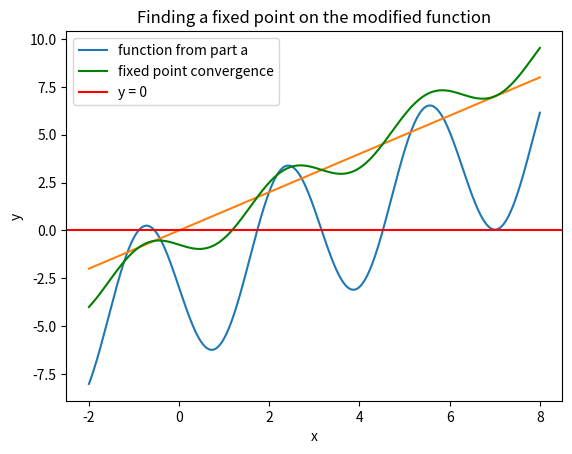

The script that saved this image:
# import libraries
import numpy as np
import matplotlib.pyplot as plt

def driver():

# use routines    
    f = lambda x: x**3 + x -4
    a = 1
    b = 4

    f2 = lambda x: -np.sin(2*x) + 5*x/4 -3/4

    tol = 1e-10

    # bisection driver 

    [astar,ier, count] = bisection(f,a,b,tol)
    print('the approximate root is',astar)
    print('the error message reads:',ier)
    print('f(astar) =', f(astar))
    print('It took', count, 'iterations to get to the approximation')

    # fixed point driver

    x0 = 0
    Nmax = 100
    [xstar,ier] = fixedpt(f2,x0,tol,Nmax)
    print('the approximate fixed point is:',xstar)
    print('f1(xstar):',f2(xstar))
    print('Error message reads:',ier)





# define routines

# used in questions 1, 2, and 3
# inputs were varied for each question, but code structure stayed the same
def bisection(f,a,b,tol):

    fa = f(a)
    fb = f(b)
    if (fa*fb>0):
       ier = 1
       astar = a
       return [astar, ier,0]

#   verify end points are not a root 
    if (fa == 0):
      astar = a
      ier =0
      return [astar, ier,0]

    if (fb ==0):
      astar = b
      ier = 0
      return [astar, ier,0]

    count = 0
    d = 0.5*(a+b)
    while (abs(d-a)> tol):
      fd = f(d)
      if (fd ==0):
        astar = d
        ier = 0
        return [astar, ier, count]
      if (fa*fd<0):
         b = d
      else: 
        a = d
        fa = fd
      d = 0.5*(a+b)
      count = count +1
#      print('abs(d-a) = ', abs(d-a))
      
    astar = d
    ier = 0
    return [astar, ier, count]

# used for question 5
def fixedpt(f,x0,tol,Nmax):


    count = 0
    while (count <Nmax):
       count = count +1
       x1 = f(x0)
       if (abs(x1-x0)/abs(x0) <tol):
          xstar = x1
          ier = 0
          return [xstar,ier]
       x0 = x1

    xstar = x1
    ier = 1
    return [xstar, ier]
    
driver()

# problem 5

# define functions      
x_vals = np.linspace(-2,8, 1000)

f_5 = lambda x: x - 4 * np.sin(2*x) - 3 

conv_limit = lambda x: -np.sin(2*x) +5/4*x - 3/4

# plot functions for parts a and b
plt.plot(x_vals, f_5(x_vals), label = "function from part a")
plt.plot(x_vals, x_vals)
plt.plot(x_vals, conv_limit(x_vals), color = "green", label = "fixed point convergence")
plt.axhline(y = 0, color = "red", label = "y = 0")
plt.xlabel('x')
plt.ylabel('y')
plt.title("Finding a fixed point on the modified function")
plt.legend()
plt.show()

